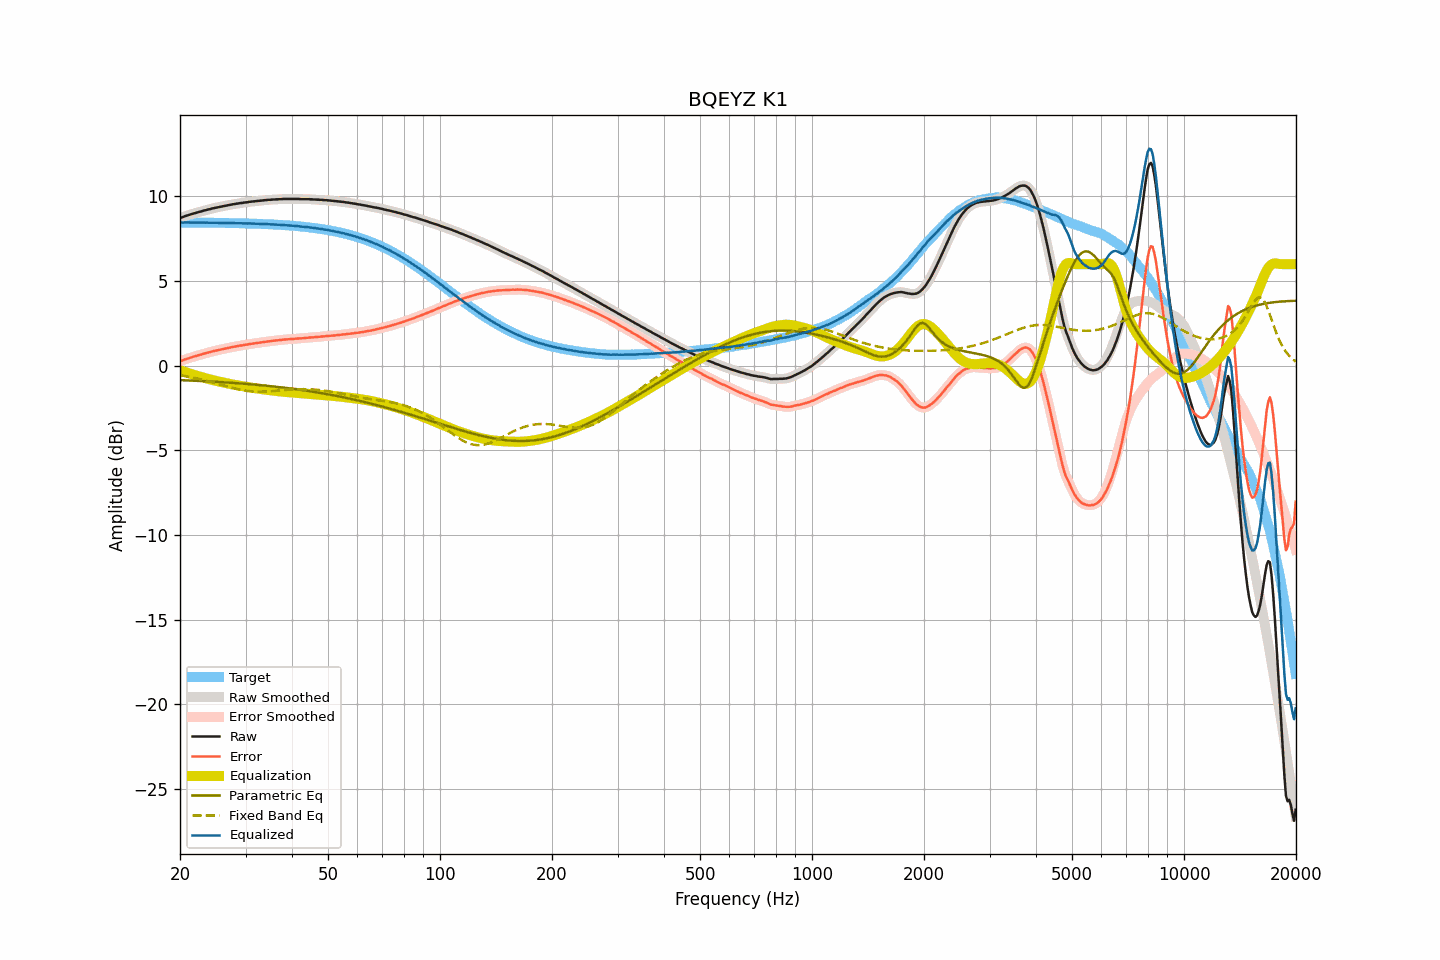

The table this chart was drawn from, first rows:
frequency, raw, smoothed, error, error_smoothed, equalization, parametric_eq, fixed_band_eq, equalized_raw, equalized_smoothed, target
20.00, 8.73, 8.73, 0.27, 0.26, -0.26, -0.85, -0.56, 8.47, 8.46, 8.46
20.20, 8.76, 8.76, 0.30, 0.30, -0.30, -0.85, -0.58, 8.46, 8.46, 8.46
20.40, 8.79, 8.79, 0.33, 0.33, -0.33, -0.86, -0.59, 8.46, 8.46, 8.46
20.61, 8.83, 8.83, 0.37, 0.36, -0.37, -0.86, -0.61, 8.46, 8.46, 8.46
20.81, 8.86, 8.86, 0.40, 0.40, -0.40, -0.86, -0.63, 8.46, 8.46, 8.46
21.02, 8.89, 8.89, 0.43, 0.43, -0.43, -0.87, -0.64, 8.46, 8.46, 8.46
21.23, 8.92, 8.92, 0.46, 0.46, -0.46, -0.87, -0.66, 8.46, 8.46, 8.46
21.44, 8.95, 8.95, 0.49, 0.49, -0.49, -0.88, -0.68, 8.46, 8.46, 8.46
21.66, 8.98, 8.98, 0.52, 0.52, -0.52, -0.88, -0.70, 8.46, 8.46, 8.46
21.87, 9.01, 9.01, 0.55, 0.55, -0.55, -0.89, -0.72, 8.46, 8.46, 8.46
22.09, 9.03, 9.03, 0.57, 0.58, -0.58, -0.89, -0.74, 8.45, 8.46, 8.46
22.31, 9.06, 9.06, 0.60, 0.60, -0.61, -0.89, -0.76, 8.45, 8.45, 8.46
22.54, 9.09, 9.08, 0.63, 0.63, -0.63, -0.90, -0.79, 8.46, 8.45, 8.45
22.76, 9.11, 9.11, 0.66, 0.66, -0.66, -0.90, -0.81, 8.45, 8.45, 8.45
22.99, 9.14, 9.14, 0.69, 0.69, -0.69, -0.91, -0.83, 8.45, 8.45, 8.45
23.22, 9.17, 9.17, 0.72, 0.71, -0.71, -0.91, -0.85, 8.45, 8.45, 8.45
23.45, 9.19, 9.19, 0.74, 0.74, -0.74, -0.92, -0.88, 8.45, 8.45, 8.45
23.69, 9.22, 9.22, 0.77, 0.77, -0.77, -0.92, -0.90, 8.45, 8.45, 8.45
23.92, 9.24, 9.24, 0.79, 0.79, -0.79, -0.93, -0.93, 8.45, 8.45, 8.45
24.16, 9.26, 9.26, 0.81, 0.82, -0.82, -0.93, -0.95, 8.44, 8.45, 8.45
24.40, 9.29, 9.29, 0.84, 0.84, -0.84, -0.94, -0.98, 8.45, 8.45, 8.45
24.65, 9.31, 9.31, 0.86, 0.86, -0.86, -0.94, -1.00, 8.45, 8.45, 8.44
24.89, 9.33, 9.33, 0.89, 0.89, -0.89, -0.95, -1.03, 8.44, 8.44, 8.44
25.14, 9.35, 9.35, 0.91, 0.91, -0.91, -0.95, -1.06, 8.44, 8.44, 8.44
25.39, 9.37, 9.37, 0.93, 0.93, -0.93, -0.96, -1.08, 8.44, 8.44, 8.44
25.65, 9.39, 9.39, 0.95, 0.95, -0.95, -0.97, -1.11, 8.44, 8.44, 8.44
25.91, 9.41, 9.41, 0.97, 0.97, -0.97, -0.97, -1.14, 8.44, 8.44, 8.44
26.16, 9.43, 9.43, 0.99, 0.99, -0.99, -0.98, -1.16, 8.44, 8.44, 8.44
26.43, 9.45, 9.45, 1.01, 1.02, -1.01, -0.98, -1.19, 8.43, 8.44, 8.43
26.69, 9.47, 9.47, 1.04, 1.04, -1.03, -0.99, -1.22, 8.43, 8.43, 8.43
26.96, 9.49, 9.49, 1.06, 1.05, -1.05, -1.00, -1.24, 8.43, 8.43, 8.43
27.23, 9.50, 9.50, 1.07, 1.07, -1.07, -1.00, -1.27, 8.42, 8.43, 8.43
27.50, 9.52, 9.52, 1.09, 1.09, -1.09, -1.01, -1.29, 8.43, 8.43, 8.43
27.77, 9.54, 9.54, 1.11, 1.11, -1.11, -1.01, -1.32, 8.43, 8.42, 8.43
28.05, 9.55, 9.55, 1.13, 1.13, -1.13, -1.02, -1.34, 8.42, 8.42, 8.42
28.33, 9.57, 9.57, 1.15, 1.15, -1.15, -1.03, -1.37, 8.42, 8.42, 8.42
28.62, 9.58, 9.58, 1.16, 1.16, -1.16, -1.04, -1.39, 8.42, 8.42, 8.42
28.90, 9.60, 9.60, 1.18, 1.18, -1.18, -1.04, -1.41, 8.42, 8.42, 8.42
29.19, 9.61, 9.61, 1.19, 1.19, -1.20, -1.05, -1.43, 8.41, 8.41, 8.41
29.48, 9.62, 9.62, 1.21, 1.21, -1.21, -1.06, -1.44, 8.41, 8.41, 8.41
29.78, 9.64, 9.63, 1.23, 1.23, -1.23, -1.06, -1.46, 8.41, 8.41, 8.41
30.08, 9.65, 9.65, 1.24, 1.24, -1.24, -1.07, -1.48, 8.41, 8.41, 8.41
30.38, 9.66, 9.66, 1.26, 1.26, -1.26, -1.08, -1.49, 8.40, 8.40, 8.40
30.68, 9.68, 9.68, 1.28, 1.27, -1.27, -1.09, -1.50, 8.41, 8.40, 8.40
30.99, 9.69, 9.69, 1.29, 1.29, -1.29, -1.10, -1.51, 8.40, 8.40, 8.40
31.30, 9.70, 9.70, 1.30, 1.30, -1.30, -1.10, -1.52, 8.40, 8.40, 8.40
31.61, 9.71, 9.71, 1.32, 1.32, -1.32, -1.11, -1.53, 8.39, 8.39, 8.39
31.93, 9.72, 9.72, 1.33, 1.33, -1.33, -1.12, -1.53, 8.39, 8.39, 8.39
32.24, 9.73, 9.73, 1.34, 1.34, -1.34, -1.13, -1.53, 8.38, 8.38, 8.39
32.57, 9.74, 9.74, 1.36, 1.36, -1.36, -1.14, -1.54, 8.38, 8.38, 8.38
32.89, 9.75, 9.75, 1.37, 1.37, -1.37, -1.15, -1.54, 8.38, 8.38, 8.38
33.22, 9.76, 9.76, 1.38, 1.38, -1.39, -1.16, -1.54, 8.37, 8.37, 8.37
33.55, 9.77, 9.77, 1.40, 1.40, -1.40, -1.17, -1.53, 8.37, 8.37, 8.37
33.89, 9.78, 9.78, 1.41, 1.41, -1.41, -1.17, -1.53, 8.37, 8.37, 8.37
34.23, 9.79, 9.79, 1.43, 1.43, -1.43, -1.18, -1.52, 8.36, 8.36, 8.36
34.57, 9.80, 9.80, 1.44, 1.44, -1.44, -1.19, -1.52, 8.36, 8.36, 8.36
34.92, 9.80, 9.80, 1.45, 1.45, -1.45, -1.20, -1.51, 8.35, 8.35, 8.35
35.27, 9.81, 9.81, 1.46, 1.46, -1.46, -1.21, -1.51, 8.35, 8.35, 8.35
35.62, 9.82, 9.82, 1.48, 1.47, -1.47, -1.22, -1.50, 8.35, 8.34, 8.34
35.97, 9.82, 9.82, 1.48, 1.48, -1.48, -1.23, -1.49, 8.34, 8.34, 8.34
... 635 more rows
